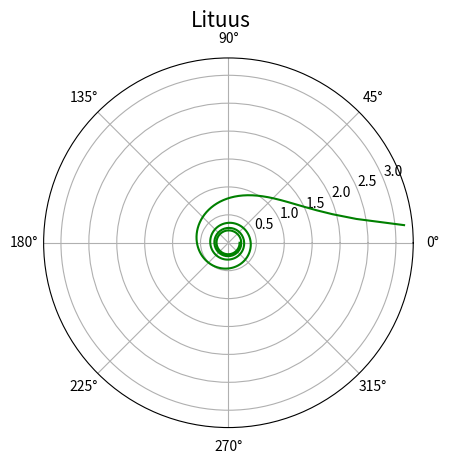

This figure's Python source:
"""Lituus."""

#
# Použito v článku:
#
# Křivky v přírodě i v počítačové grafice – svět spirál
# https://www.root.cz/clanky/krivky-v-prirode-i-v-pocitacove-grafice-svet-spiral/
#
# Součást seriálu:
#
# Křivky nejen v počítačové grafice
# https://www.root.cz/serialy/krivky-nejen-v-pocitacove-grafice/
#

import numpy as np
import matplotlib.pyplot as plt

# počet bodů na spirále
points = 300

# úhel v polárním grafu
theta = np.linspace(0.1, 8*np.pi, points)

# koeficient spirály
k = 1

# funkce: vzdálenost od středu
radius = k / np.sqrt(theta)

# rozměry grafu při uložení: 640x480 pixelů
fig, ax = plt.subplots(1, figsize=(6.4, 4.8), subplot_kw={'projection': 'polar'})

# titulek grafu
fig.suptitle('Lituus', fontsize=15)

# vrcholy na křivce pospojované úsečkami
ax.plot(theta + (radius<0)*np.pi, np.abs(radius), 'g-')

# uložení grafu do rastrového obrázku
plt.savefig("lituus.png")

# zobrazení grafu
plt.show()
